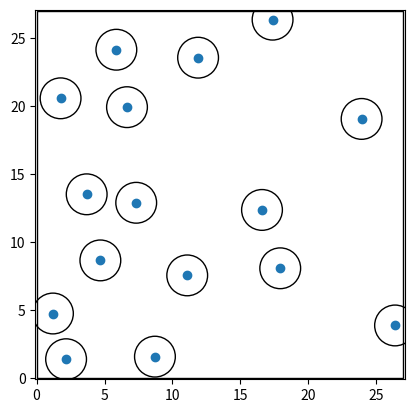

Here is the Python script that generated this plot:
import numpy as np
import matplotlib.pyplot as plt

def death_fn(grid):
    """
    Randomly selects a cell from the grid and returns its indices.

    Args:
    - grid: a numpy array representing the grid

    Returns:
    - a tuple containing the indices of the selected cell
    """
    i = np.random.randint(0, grid.shape[0])
    j = np.random.randint(0, grid.shape[1])
    return (i, j)

def birth_fn(h, w):
    """
    Generates a tuple of two random numbers between 0 and 1.
    This is the new point that will replace the dead point.

    Returns:
    tuple: A tuple of two random numbers between 0 and 1.
    """
    x = np.random.uniform(0, w+1E-40)
    y = np.random.uniform(0, h+1E-40)
    return (x, y)

def check_criteria(point_list, new_point, r0):
    """
    Check if a new point satisfies the Strauss process criteria.
    
    Args:
    - point_list (list): A list of existing points.
    - new_point (list): A new point to be checked.
    - r0 (float): The interaction radius.
    
    Returns:
    - dist_mask (numpy.ndarray): A boolean mask indicating whether the distance between
    the new point and existing points is less than r0.
    """
    points_array = np.array(point_list)
    dist = np.linalg.norm(points_array - new_point, axis=1)
    dist_mask = dist < r0
    return dist_mask

def pair_potential_fn(num_points_inside_r0, beta):
    """
    Calculates the pair potential function for a Strauss process.
    
    Args:
    - num_points_inside_r0 (int): The number of points inside the interaction radius.
    - beta (float): The interaction parameter.
    
    Returns:
    - float: The value of the pair potential function.
    """
    return np.exp(-beta * num_points_inside_r0)

def initial_grid(n_x, n_y, h, w):
    """
    Creates a uniform grid of points.

    Args:
        n (int): The number of points in each dimension of the grid.

    Returns:
        tuple: A tuple containing two arrays representing the x and y coordinates of the grid points.
    """
    x = np.linspace(0, w, n_x)
    y = np.linspace(0, h, n_y)
    xx, yy = np.meshgrid(x, y)
    return xx, yy

def simulation_step(r_s, beta, xx, yy, h, w):
    """
    Simulates a step in the Strauss process.

    Parameters:
    xx (numpy.ndarray): The x-coordinates of the points.
    yy (numpy.ndarray): The y-coordinates of the points.
    h (int): The height of the simulation area.
    w (int): The width of the simulation area.

    Returns:
    list: A list of the pair of points.
    """
    # kill a point
    dead_point_idx = death_fn(xx)
    # generate a new point
    new_point = birth_fn(h, w)
    print(f"The coordinate of the dead point is: ({xx[dead_point_idx]}, {yy[dead_point_idx]})")
    # ax.scatter(xx[dead_point_idx], yy[dead_point_idx], marker='x', c='r', s = marker_size)
    # replace the dead point with the new point
    xx[dead_point_idx] = new_point[0]
    yy[dead_point_idx] = new_point[1]
    # create a list of the pair of points
    points = list(zip(xx.flatten(), yy.flatten()))
    flag = True
    iteration_no = 0
    while flag:
        iteration_no += 1
        print(f"Iter: {iteration_no}")
        # check if the new point satisfies the Strauss process criteria
        dist_mask = check_criteria(points, new_point, r_s)
        # reshape dist_mask to the shape of xx
        dist_mask = dist_mask.reshape(xx.shape)
        number_of_points_inside_r0 = np.sum(dist_mask)
        phi = pair_potential_fn(number_of_points_inside_r0-1, beta)
        print("phi =", phi)
        # sample u from uniform distribution
        # u = np.random.uniform(0, 1)
        # we control how many pairs of points can have overlap
        u = 0.68
        print("u =", u)
        if u < phi:
            print("Accept")
            flag = False
        else:
            print("Reject")
            new_point = birth_fn(h, w)
            xx[dead_point_idx] = new_point[0]
            yy[dead_point_idx] = new_point[1]
        points = list(zip(xx.flatten(), yy.flatten()))
    return points

if __name__ == "__main__":
    
    # Number of points in a row or column of a uniform grid
    n_x = 4
    n_y = 4
    # Interaction radius
    r_s = 3
    # Particle radius
    r_i = 0.02
    # Interaction parameter
    beta = 0.4
    # Marker size for plotting
    marker_size = 30
    # Number of simulation steps
    sim_steps = 500
    h = 27
    w = 27
    # create a uniform grid of points
    xx, yy = initial_grid(n_x, n_y, h, w)
    
    fig, ax = plt.subplots()
    ax.set_xlim(-0.1, w+0.1)
    ax.set_ylim(-0.1, h+0.1)
    # draw a rectangle
    rect = plt.Rectangle((0, 0), w, h, fill=False)
    ax.add_patch(rect)

    flag = True
    for i in range(sim_steps):
        points = simulation_step(r_s, beta, xx, yy, h, w)
    plt.scatter(*zip(*points))
    # plot a circle around each point with radius r_s/2
    for point in points:
        circle = plt.Circle(point, r_s/2, fill=False)
        ax.add_artist(circle)
    # equal aspect ratio
    ax.set_aspect('equal', 'box')
    plt.show()
    # print the distance between points
    points_array = np.array(points)
    dist = np.linalg.norm(points_array - points_array[:, None], axis=-1)
    print(f"distance: {dist}")
    # save points to a file
    # create a timestamp based name for the file
    import time
    timestamp = time.strftime("%Y%m%d-%H%M%S")
    np.savetxt(f"strauss_points_{timestamp}.txt", points, fmt="%.6f")